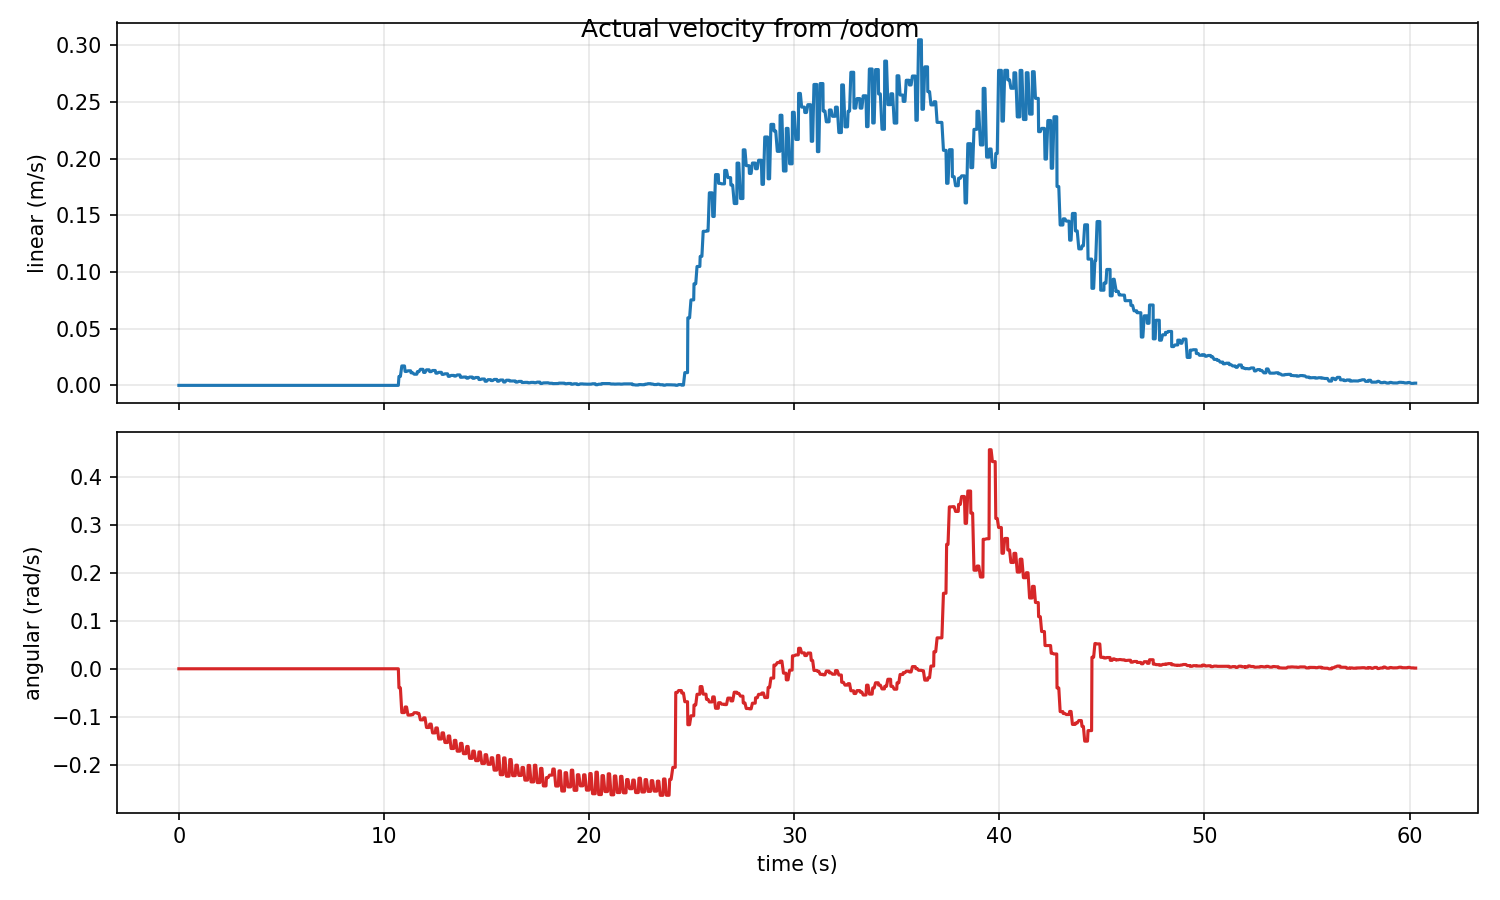

The data file committed next to this chart (first rows):
time_s, actual_linear_mps, actual_angular_radps
0.0, 0.0, 0.0
0.06411, 0.0, 0.0
0.09997, 0.0, 0.0
0.2, 0.0, 0.0
0.2252, 0.0, 0.0
0.3, 0.0, 0.0
0.3889, 0.0, 0.0
0.4, 0.0, 0.0
0.5, 0.0, 0.0
0.5341, 0.0, 0.0
0.6, 0.0, 0.0
0.6811, 0.0, 0.0
0.7, 0.0, 0.0
0.8004, 0.0, 0.0
0.8567, 0.0, 0.0
0.9, 0.0, 0.0
0.9737, 0.0, 0.0
1, 0.0, 0.0
1.1, 0.0, 0.0
1.133, 0.0, 0.0
1.2, 0.0, 0.0
1.291, 0.0, 0.0
1.3, 0.0, 0.0
1.4, 0.0, 0.0
1.469, 0.0, 0.0
1.5, 0.0, 0.0
1.563, 0.0, 0.0
1.6, 0.0, 0.0
1.7, 0.0, 0.0
1.711, 0.0, 0.0
1.8, 0.0, 0.0
1.865, 0.0, 0.0
1.9, 0.0, 0.0
2, 0.0, 0.0
2.012, 0.0, 0.0
2.1, 0.0, 0.0
2.197, 0.0, 0.0
2.2, 0.0, 0.0
2.3, 0.0, 0.0
2.351, 0.0, 0.0
2.4, 0.0, 0.0
2.479, 0.0, 0.0
2.5, 0.0, 0.0
2.601, 0.0, 0.0
2.626, 0.0, 0.0
2.7, 0.0, 0.0
2.773, 0.0, 0.0
2.8, 0.0, 0.0
2.901, 0.0, 0.0
2.926, 0.0, 0.0
3, 0.0, 0.0
3.1, 0.0, 0.0
3.102, 0.0, 0.0
3.2, 0.0, 0.0
3.233, 0.0, 0.0
3.3, 0.0, 0.0
3.373, 0.0, 0.0
3.4, 0.0, 0.0
3.5, 0.0, 0.0
3.529, 0.0, 0.0
... 945 more rows
